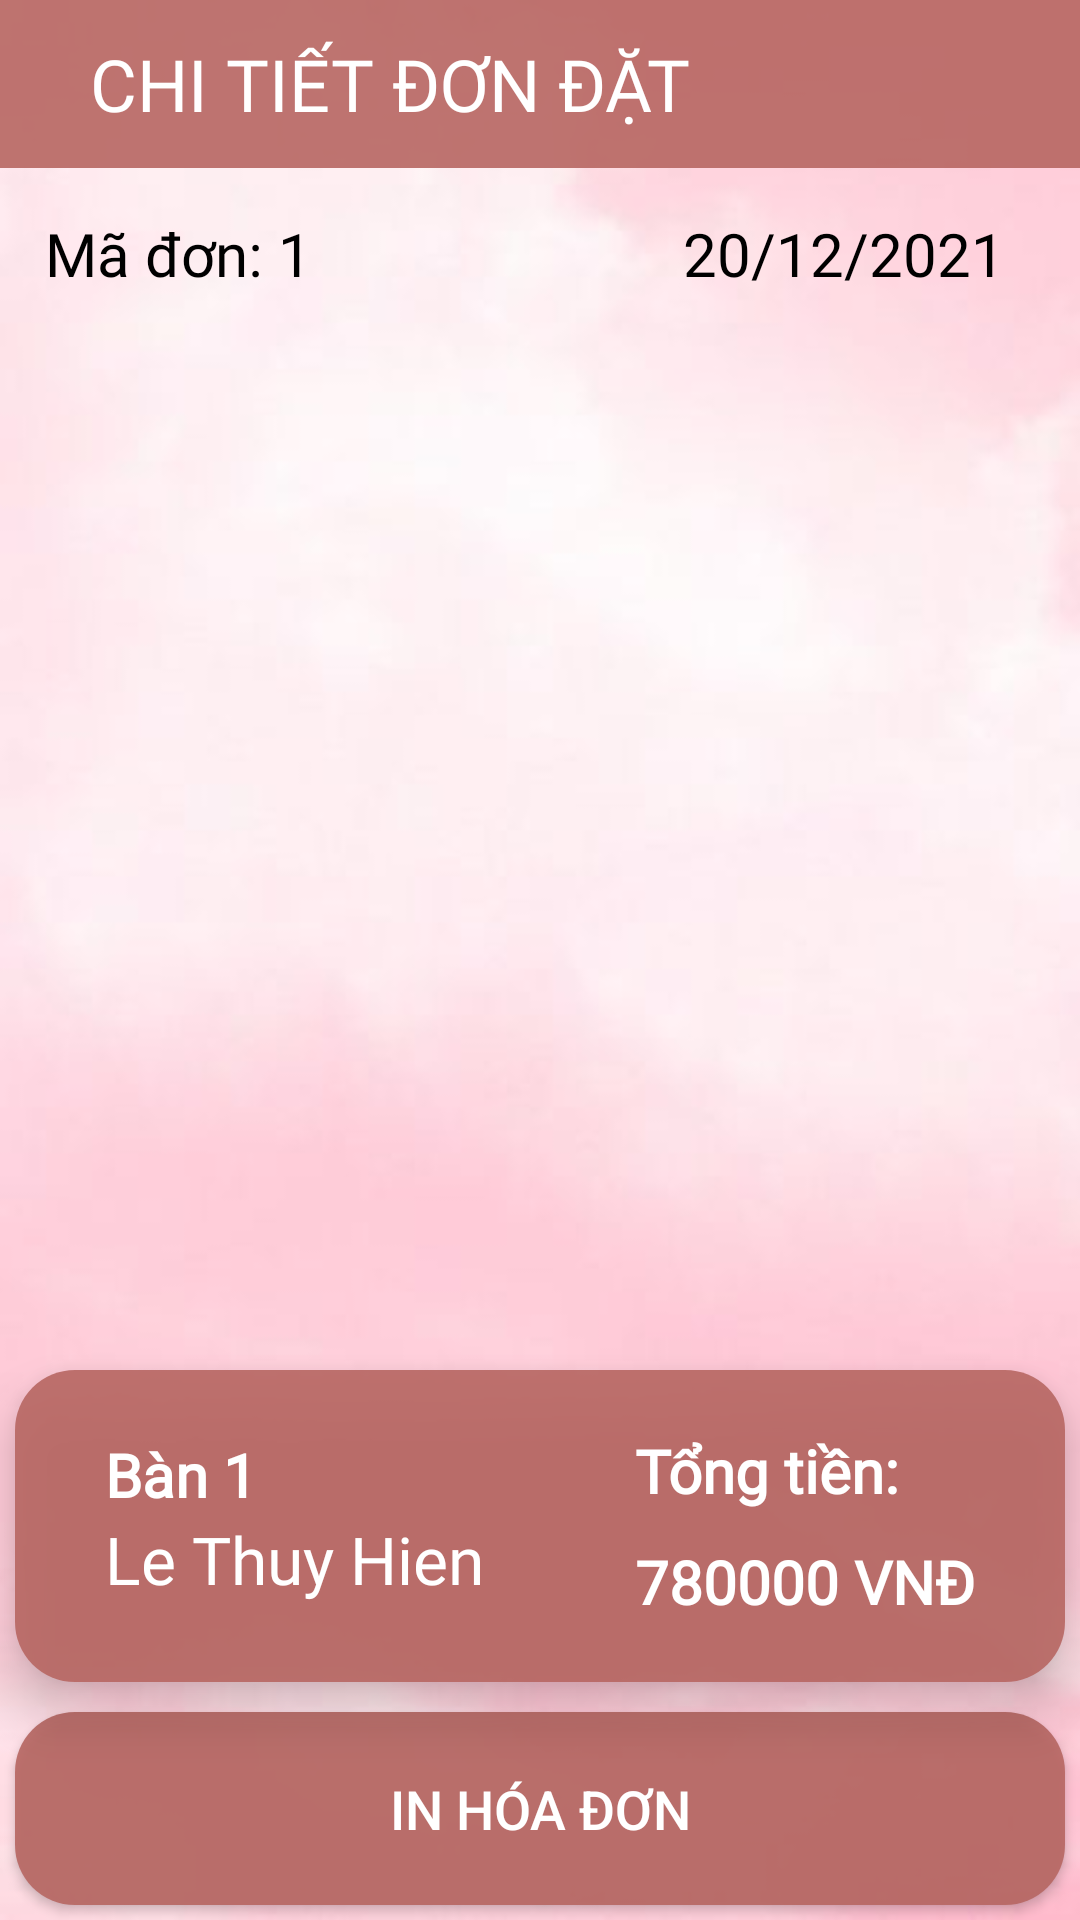

Write the Android layout XML for this screen, with the resource values it uses.
<!-- AndroidManifest.xml: application theme Theme.QUANLYQUANAN -->
<!-- res/layout/activity_thong_ke.xml -->
<?xml version="1.0" encoding="utf-8"?>
<LinearLayout xmlns:android="http://schemas.android.com/apk/res/android"
    xmlns:app="http://schemas.android.com/apk/res-auto"
    xmlns:tools="http://schemas.android.com/tools"
    android:layout_width="match_parent"
    android:layout_height="match_parent"
    tools:context=".ThongKeActivity"
    android:background="@drawable/nen_na"
    android:orientation="vertical">

    <RelativeLayout
        android:layout_width="match_parent"
        android:layout_height="?attr/actionBarSize"
        android:background="@color/nau"
        >
        <ImageView
            android:id="@+id/img_thongkeActivity_backbtn"
            android:layout_width="wrap_content"
            android:layout_height="wrap_content"
            android:padding="10dp"
            android:src="@drawable/ic_baseline_arrow_back_24"
            android:layout_centerVertical="true"
            />

        <TextView
            android:layout_width="wrap_content"
            android:layout_height="wrap_content"
            android:text="Chi Tiết Đơn đặt"
            android:textSize="24sp"
            android:fontFamily="@font/muli_black"
            android:padding="10dp"
            android:textAllCaps="true"
            android:textColor="@color/white"
            android:layout_centerVertical="true"
            android:layout_toRightOf="@+id/img_thongkeActivity_backbtn"
            />

    </RelativeLayout>

    <RelativeLayout
        android:layout_width="match_parent"
        android:layout_height="wrap_content"
        android:padding="15dp"
        >
        <TextView
            android:id="@+id/txt_thongkeActivity_MaDon"
            android:layout_width="wrap_content"
            android:layout_height="wrap_content"
            android:text="Mã đơn: 1"
            android:textSize="20sp"
            android:fontFamily="@font/muli_black"
            android:textColor="@color/black"
            android:layout_centerVertical="true"
            />

        <TextView
            android:id="@+id/txt_thongkeActivity_NgayDat"
            android:layout_width="wrap_content"
            android:layout_height="wrap_content"
            android:text="20/12/2021"
            android:textSize="20sp"
            android:fontFamily="@font/muli_black"
            android:paddingLeft="10dp"
            android:paddingRight="10dp"
            android:textColor="@color/black"
            android:layout_centerVertical="true"
            android:layout_alignParentRight="true"
            />

    </RelativeLayout>

    <GridView
        android:id="@+id/gvthongkeActivity"
        android:layout_width="match_parent"
        android:layout_height="wrap_content"
        android:layout_weight="1"
        android:numColumns="1"
        android:paddingLeft="5dp"
        android:paddingRight="5dp"
        android:paddingVertical="5dp"
        >

    </GridView>

    <RelativeLayout
        android:layout_width="match_parent"
        android:layout_height="wrap_content"
        android:padding="20dp"
        android:background="@drawable/corner_border_black"
        android:layout_margin="5dp"
        android:elevation="10dp"
        >
        <LinearLayout
            android:id="@+id/linearl_info"
            android:layout_width="wrap_content"
            android:layout_height="wrap_content"
            android:orientation="vertical"
            android:layout_alignParentLeft="true"
            android:layout_centerVertical="true"
            android:paddingLeft="10dp"
            >
            <TextView
                android:id="@+id/txt_thongkeActivity_TenBan"
                android:layout_width="wrap_content"
                android:layout_height="wrap_content"
                android:text="Bàn 1"
                android:fontFamily="@font/muli"
                android:textColor="@color/white"
                android:textSize="20sp"
                android:textStyle="bold"
                />
            <TextView
                android:id="@+id/txt_thongkeActivity_TenNV"
                android:layout_width="wrap_content"
                android:layout_height="wrap_content"
                android:layout_below="@id/txt_thongkeActivity_TenBan"
                android:textColor="@color/white"
                android:text="Le Thuy Hien"
                android:fontFamily="@font/muli_black"
                android:textSize="22sp"
                android:paddingBottom="5dp"
                />

        </LinearLayout>

        <LinearLayout
            android:id="@+id/linearl_total"
            android:layout_width="wrap_content"
            android:layout_height="wrap_content"
            android:orientation="vertical"
            android:layout_centerVertical="true"
            android:layout_alignParentRight="true"
            android:paddingRight="10dp"
            >
            <TextView
                android:layout_width="wrap_content"
                android:layout_height="wrap_content"
                android:text="Tổng tiền:"
                android:textColor="@color/white"
                android:fontFamily="@font/muli"
                android:textSize="20sp"
                android:textStyle="bold"
                />
            <TextView
                android:id="@+id/txt_thongkeActivity_TongTien"
                android:layout_width="wrap_content"
                android:layout_height="wrap_content"
                android:text="780000 VNĐ"
                android:paddingTop="10dp"
                android:textColor="@color/white"
                android:fontFamily="@font/muli_black"
                android:textSize="20sp"
                android:textStyle="bold"
                />
        </LinearLayout>

    </RelativeLayout>
    <Button
        android:id="@+id/btnInHoaDonWord"
        android:layout_width="match_parent"
        android:layout_height="wrap_content"
        android:text="In hóa đơn"
        android:layout_gravity="bottom|end"
        android:padding="20dp"
        android:background="@drawable/corner_border_black"
        android:layout_margin="5dp"
        android:elevation="10dp"
        android:textSize="18sp"
        android:textColor="@color/white"/>
</LinearLayout>
<!-- resources referenced by this layout -->
<resources>
  <color name="black">#000000</color>
  <color name="nau">#E7B86763</color>
  <color name="white">#ffffff</color>
  <!-- drawable corner_border_black (drawable) -->
  <?xml version="1.0" encoding="utf-8"?>
  <shape
      xmlns:android="http://schemas.android.com/apk/res/android"
      android:shape="rectangle">
  
      <corners android:radius="20dp" />
      
      <solid android:color="@color/nau" />
  
  </shape>
  <!-- drawable nen_na: jpg bitmap (drawable, 7110 bytes) -->
  <style name="Theme.QUANLYQUANAN" parent="Theme.MaterialComponents.Light.NoActionBar.Bridge">
  
          
          <item name="colorPrimary">@color/purple_500</item>
          <item name="colorPrimaryVariant">@color/purple_700</item>
          <item name="colorOnPrimary">@color/white</item>
          
          <item name="colorSecondary">@color/teal_200</item>
          <item name="colorSecondaryVariant">@color/teal_700</item>
          <item name="colorOnSecondary">@color/black</item>
          
          <item name="android:statusBarColor" tools:targetApi="l">?attr/colorPrimaryVariant</item>
          
      </style>
  <color name="purple_500">#ff7f50</color>
  <color name="purple_700">#6495ed</color>
  <color name="teal_200">#bdb76b</color>
  <color name="teal_700">#2f4f4f</color>
</resources>
